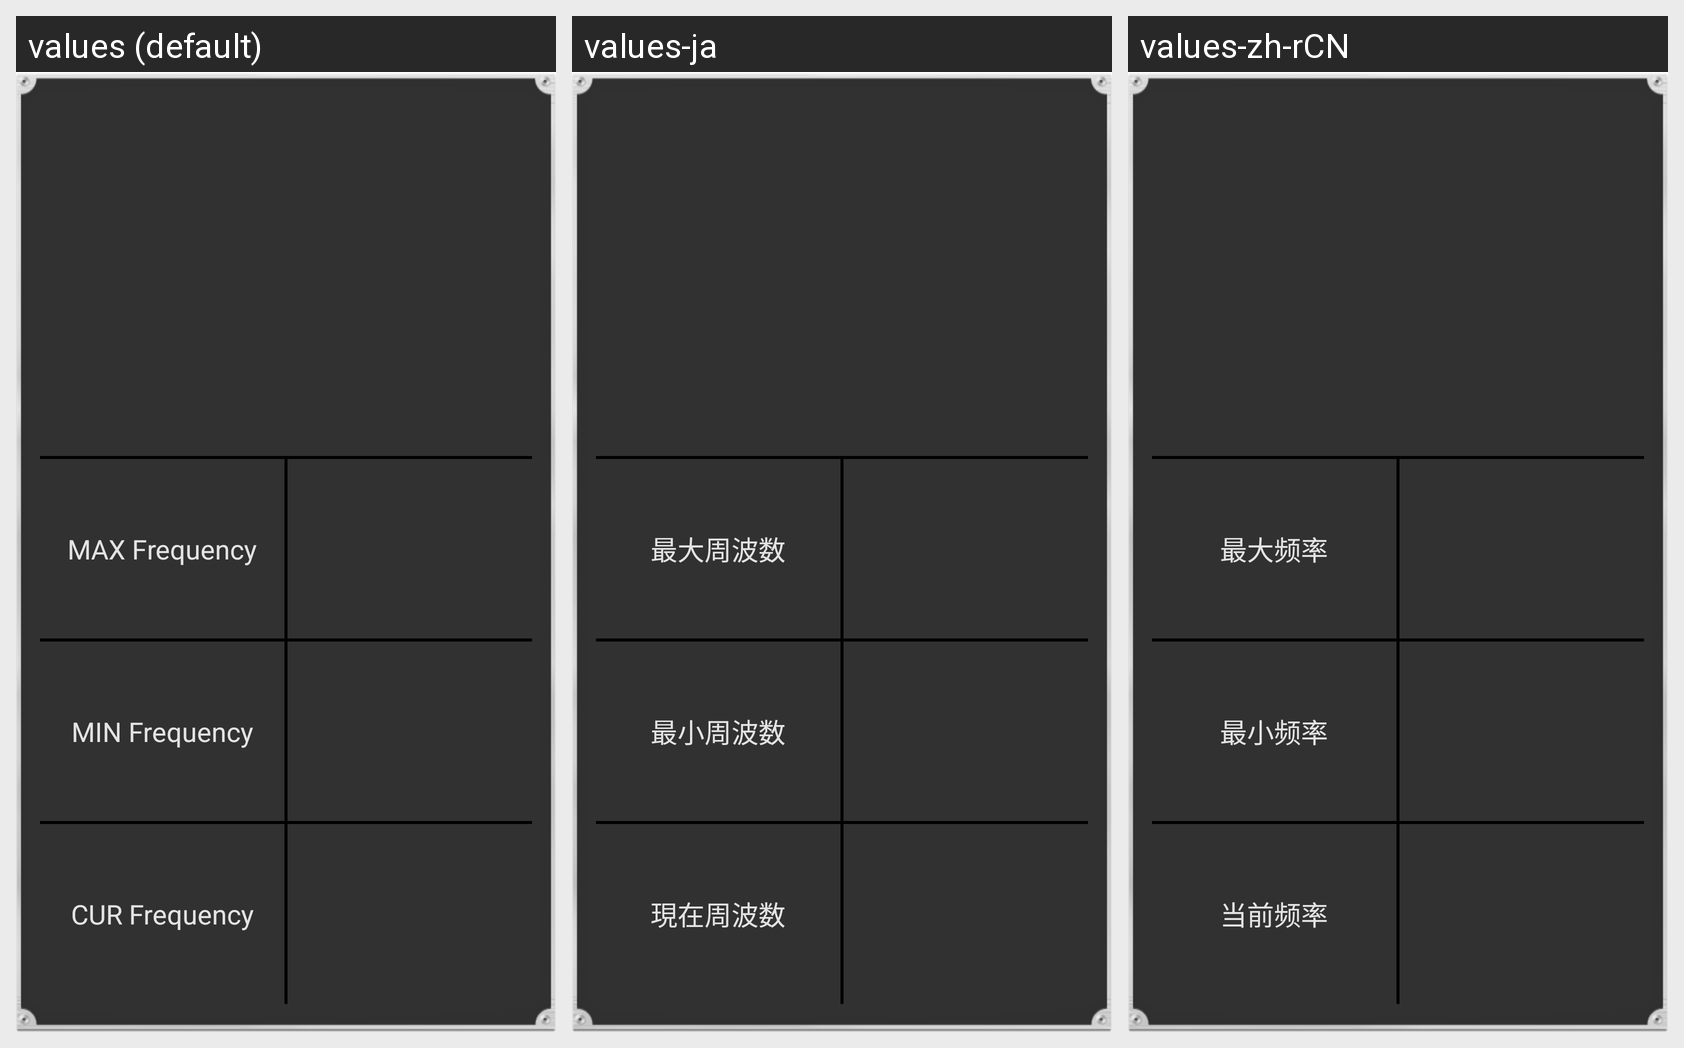

For this localized Android screen grid, give each drawn string resource with its value in every locale shown.
Android screen res/layout/cpu_info_table_layout.xml rendered under 3 locales, left to right: values (default), values-ja, values-zh-rCN. Device: Nexus 5 (rendered at 1080×1920; each locale shown at half size, 540×960, under a caption strip naming it); theme Theme.MaterialComponents.DayNight.NoActionBar.
Strings drawn on this screen, with the default value and each locale's value (text and hints the layout hard-codes, and strings that could not be matched under every locale, appear in the picture but are not listed):

cpu_max_frequency
  values: MAX Frequency
  values-ja: 最大周波数
  values-zh-rCN: 最大频率

cpu_min_frequency
  values: MIN Frequency
  values-ja: 最小周波数
  values-zh-rCN: 最小频率

cpu_cur_frequency
  values: CUR Frequency
  values-ja: 現在周波数
  values-zh-rCN: 当前频率
